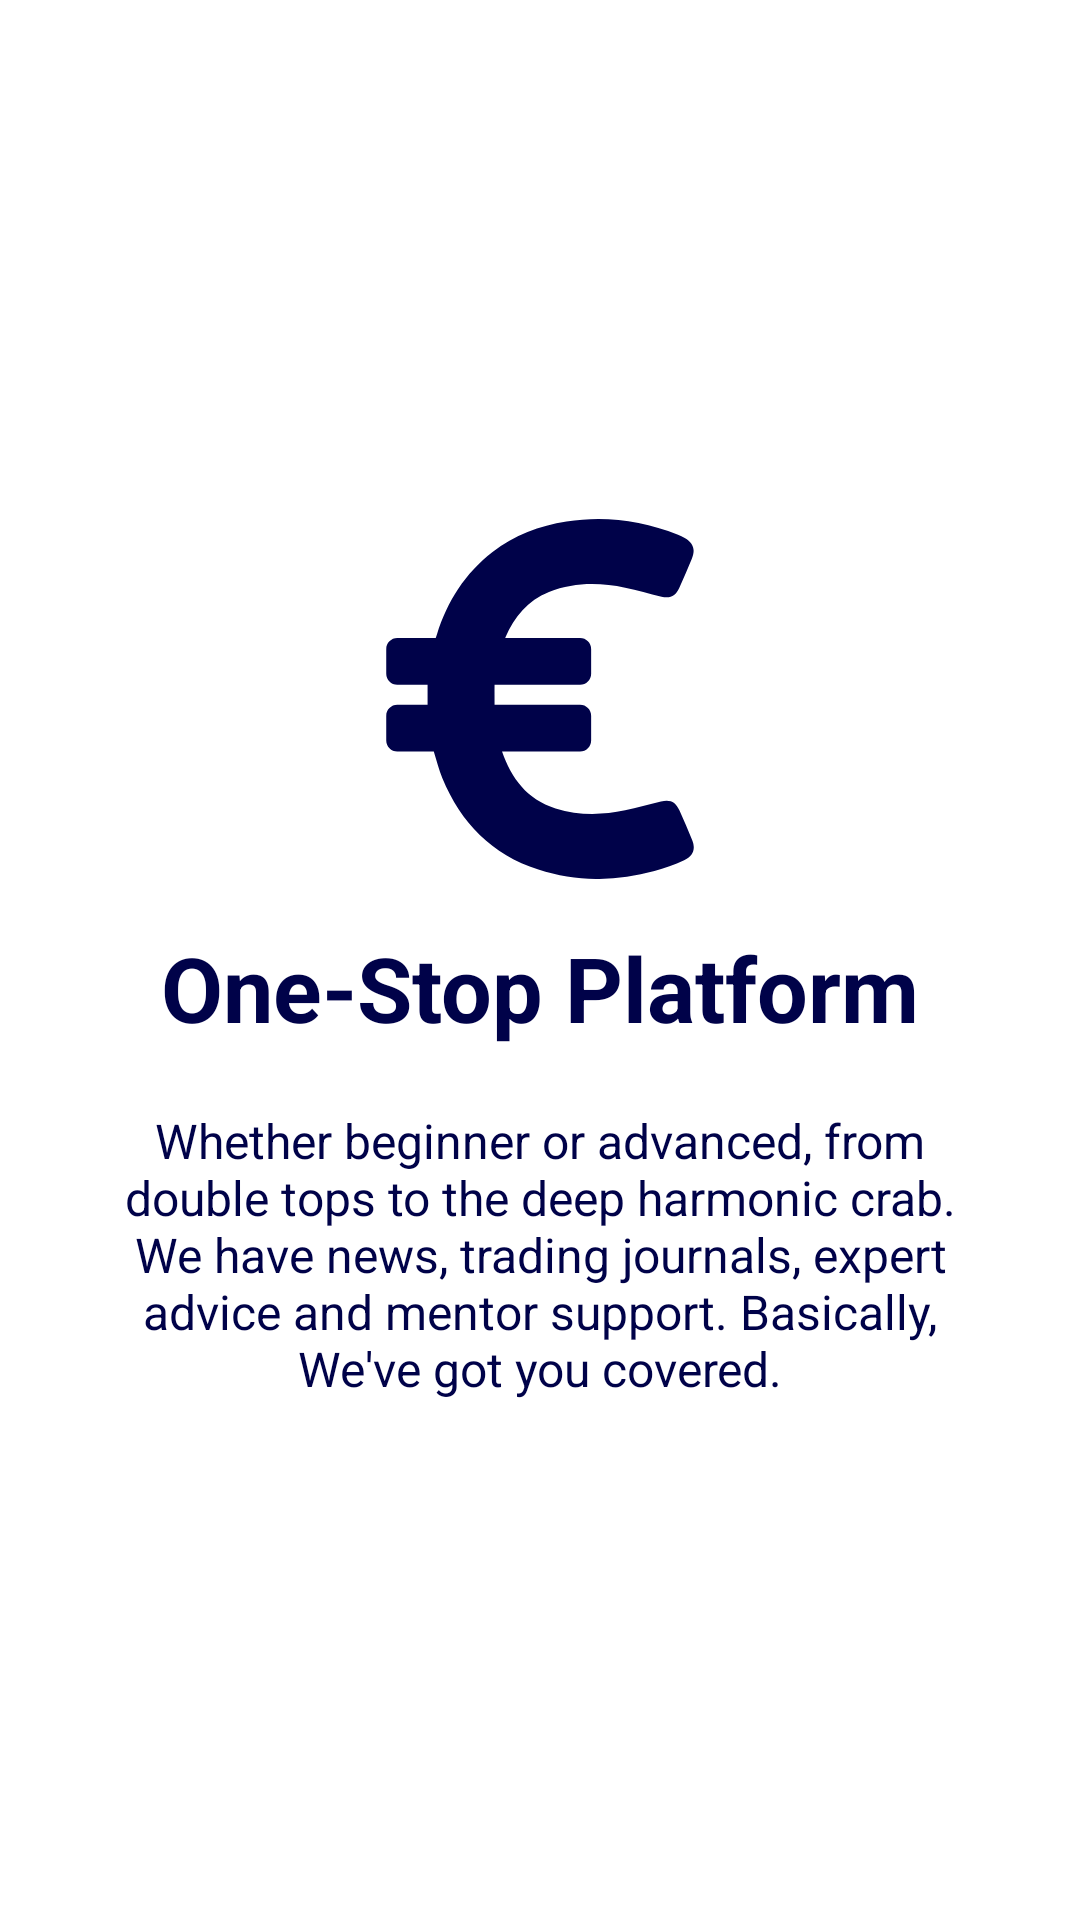

Produce the Android XML layout that renders to this screen, including the resource entries it uses.
<!-- AndroidManifest.xml: application theme AppTheme -->
<!-- res/layout/welcome_slide2.xml -->
<?xml version="1.0" encoding="utf-8"?>
<RelativeLayout xmlns:android="http://schemas.android.com/apk/res/android"
    android:layout_width="match_parent"
    android:layout_height="match_parent"
    android:background="@android:color/white">

    <LinearLayout
        android:layout_width="wrap_content"
        android:layout_height="wrap_content"
        android:layout_centerInParent="true"
        android:gravity="center_horizontal"
        android:orientation="vertical">

        <ImageView
            android:layout_width="@dimen/img_width_height"
            android:layout_height="@dimen/img_width_height"
            android:layout_marginBottom="16dp"
            android:src="@drawable/ic_euro"
            android:tint="@color/colorPrimaryDark" />

        <TextView
            android:layout_width="wrap_content"
            android:layout_height="wrap_content"
            android:fontFamily="sans-serif"
            android:text="@string/slide_2_title"
            android:textColor="@color/colorPrimaryDark"
            android:textSize="@dimen/slide_title"
            android:textStyle="bold" />

        <TextView
            android:layout_width="wrap_content"
            android:layout_height="wrap_content"
            android:layout_marginTop="20dp"
            android:fontFamily="sans-serif"
            android:paddingLeft="@dimen/desc_padding"
            android:paddingRight="@dimen/desc_padding"
            android:text="@string/slide_2_desc"
            android:textAlignment="center"
            android:textColor="@color/colorPrimaryDark"
            android:textSize="@dimen/slide_desc" />

    </LinearLayout>


</RelativeLayout>
<!-- resources referenced by this layout -->
<resources>
  <color name="colorPrimaryDark">#000249</color>
  <dimen name="desc_padding">40dp</dimen>
  <dimen name="img_width_height">120dp</dimen>
  <dimen name="slide_desc">16dp</dimen>
  <dimen name="slide_title">30dp</dimen>
  <!-- drawable ic_euro (drawable) -->
  <vector xmlns:android="http://schemas.android.com/apk/res/android"
      android:width="24dp"
      android:height="24dp"
      android:viewportHeight="481.569"
      android:viewportWidth="481.569">
      <path
          android:fillColor="#FFFFFF"
          android:pathData="M444.3,429.3c-5.4,-13.2 -10.9,-26.4 -16.9,-39.4c-5.3,-11.6 -12.1,-15 -24.8,-12.1c-16.1,3.7 -31.9,8.6 -48,11.9c-31.1,6.5 -62.3,7.1 -93,-2.6c-38.5,-12.1 -59,-40 -71.6,-76h104.4c8.2,0 14.8,-6.6 14.8,-14.8v-32.9c0,-8.2 -6.6,-14.8 -14.8,-14.8h-114.4c0,-9.2 -0.1,-18 0,-26.8h114.4c8.2,0 14.8,-6.6 14.8,-14.8v-32.9c0,-8.2 -6.6,-14.8 -14.8,-14.8h-100c0,-0.4 0,-0.8 0.2,-1c12,-27.3 29.5,-49.2 58.2,-60.6c33.4,-13.2 67.5,-12.9 101.9,-5.8c16.3,3.3 32.3,8.3 48.6,12c11.9,2.7 18.8,-0.8 23.9,-11.9c5.9,-12.8 11.3,-25.8 16.7,-38.9c5.1,-12.3 2.1,-21 -9.5,-27.8c-2.9,-1.7 -5.9,-3.1 -9,-4.3c-48.2,-18.8 -97.9,-25.8 -149.2,-17.6c-36.1,5.8 -69.8,18.2 -98.9,40.8c-36.7,28.4 -60.5,65.9 -74.3,110l-1.7,5.1h-51.4c-8.2,0 -14.8,6.6 -14.8,14.8v32.9c0,8.2 6.6,14.8 14.8,14.8h40.5c0,9 0,17.7 0,26.8h-40.5c-8.2,0 -14.8,6.6 -14.8,14.8v32.9c0,8.2 6.6,14.8 14.8,14.8h48.8c3.7,12 6.8,24.2 11.5,35.7c24.7,59.6 66.1,102 128.4,122.2c51.5,16.7 103.4,16.2 155.3,1.9c13.5,-3.7 26.9,-8.5 39.7,-14.4C446,450.8 449.2,441.2 444.3,429.3z" />
  </vector>
  <string name="slide_2_desc">Whether beginner or advanced, from double tops to the deep harmonic crab. We have news, trading journals, expert advice and mentor support. Basically, We\'ve got you covered.</string>
  <string name="slide_2_title">One-Stop Platform</string>
  <style name="AppTheme" parent="Theme.AppCompat.Light.DarkActionBar">
          
          <item name="colorPrimary">@color/colorPrimary</item>
          <item name="colorPrimaryDark">@color/colorPrimaryDark</item>
          <item name="colorAccent">@color/colorAccent</item>
          <item name="windowActionBar">false</item>
          <item name="windowNoTitle">true</item>
      </style>
  <color name="colorPrimary">#0F4392</color>
  <color name="colorAccent">#FF5151</color>
</resources>
